The GitHub repository dage13024-bit/playjigsaw-part3 contains a labelled image folder "p3cls" with 15 categories: airplane, backpack, bicycle, car, cat, chair, cup, desktop, dog, elephant, nailong, penguin, suitcase, tafei, umbrella. Examples follow, each with its label.

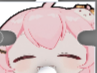
Label: tafei

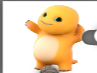
Label: nailong

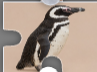
Label: penguin

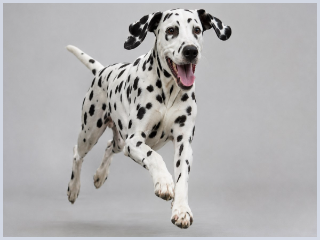
Label: dog

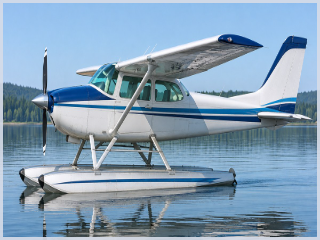
Label: airplane

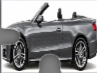
Label: car
